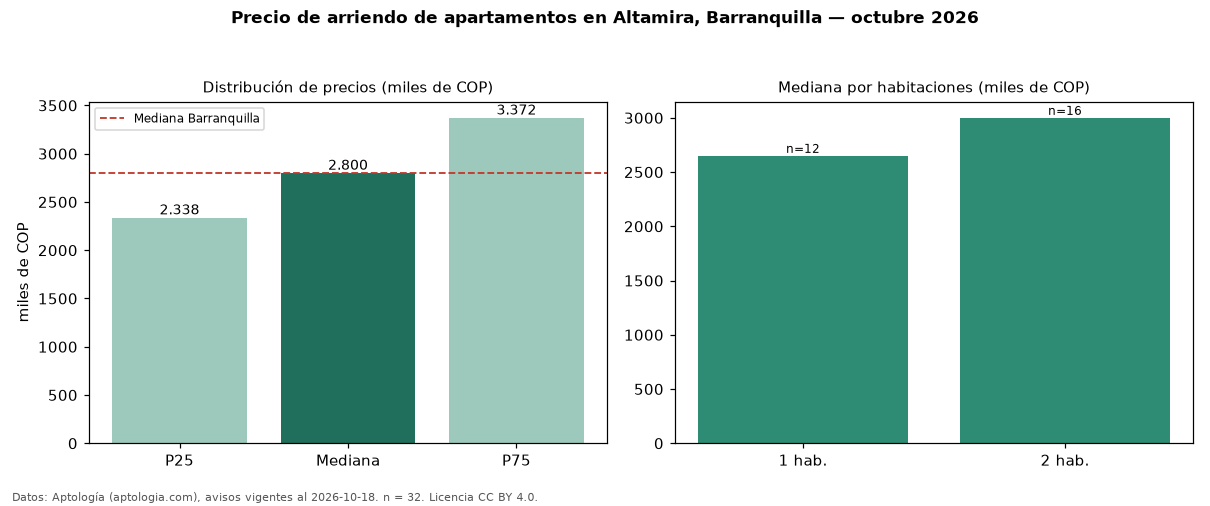

Values plotted in this chart, from the file beside it:
seccion, metrica, valor, moneda, n
precio, p25, 2337500, COP, 32
precio, mediana, 2800000, COP, 32
precio, p75, 3371500, COP, 32
precio, minimo, 1050000, COP, 32
precio, maximo, 6070000, COP, 32
m2, mediana_precio_m2, 42242, COP, 32
m2, area_mediana_m2, 70.0, m2, 32
banos, mediana_banos, 2.0, , 
estrato, estrato_mas_frecuente, 5, , 32
habitaciones, 1, 2650000, COP, 12
habitaciones, 2, 3000000, COP, 16
ciudad, mediana_ciudad_referencia, 2800000, COP, 
ciudad, mediana_m2_ciudad, 33654, COP, 
fuente, fecha_datos, 2026-10-18, , 
fuente, atribucion, https://www.aptologia.com/arriendo/barra…, , 
fuente, licencia, CC BY 4.0, , 
